3-way image classification set "Traintest3way" from GitHub (Anshu-17/EF_VisTransfom); label vocabulary: edema, fracture, healthy.

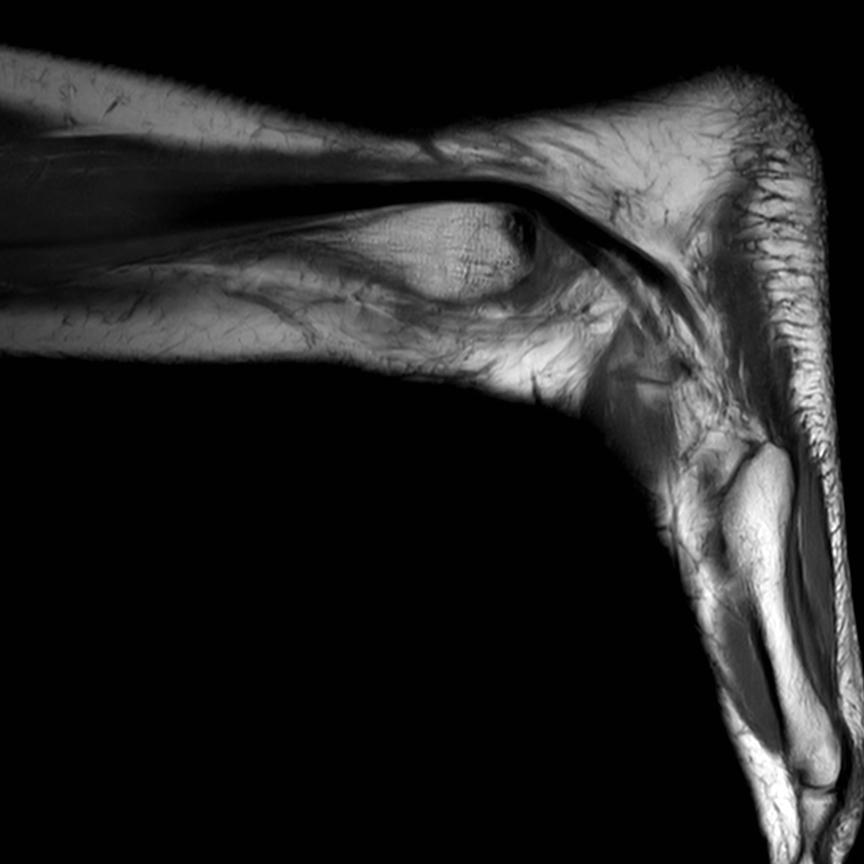
Label: healthy

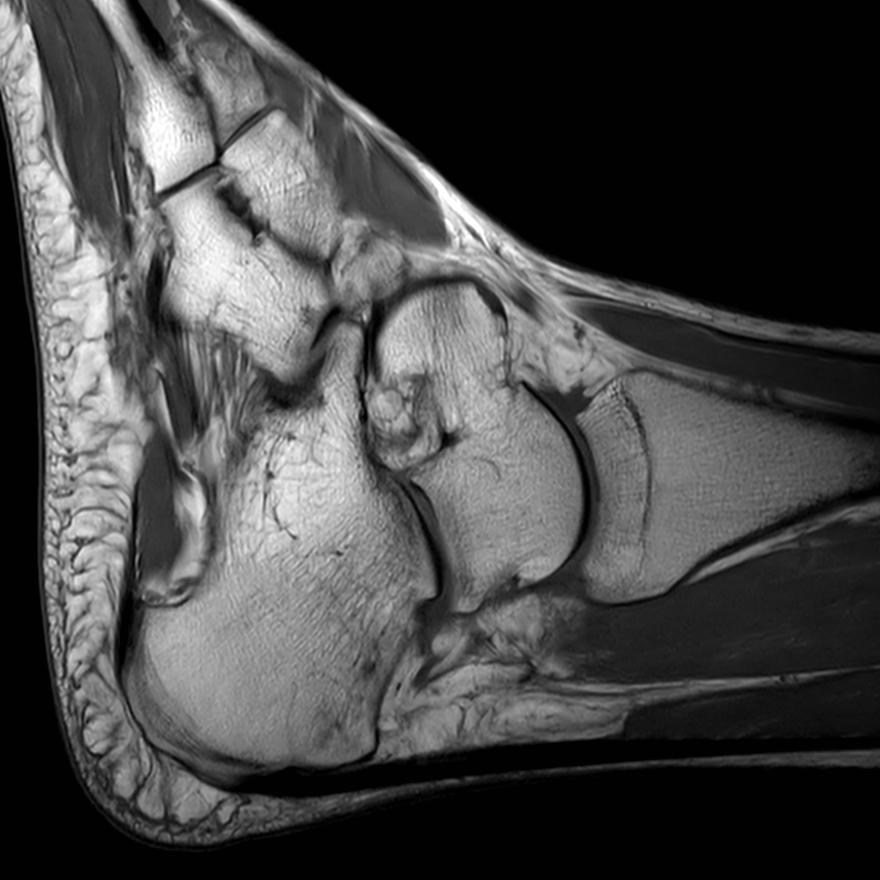
Label: edema

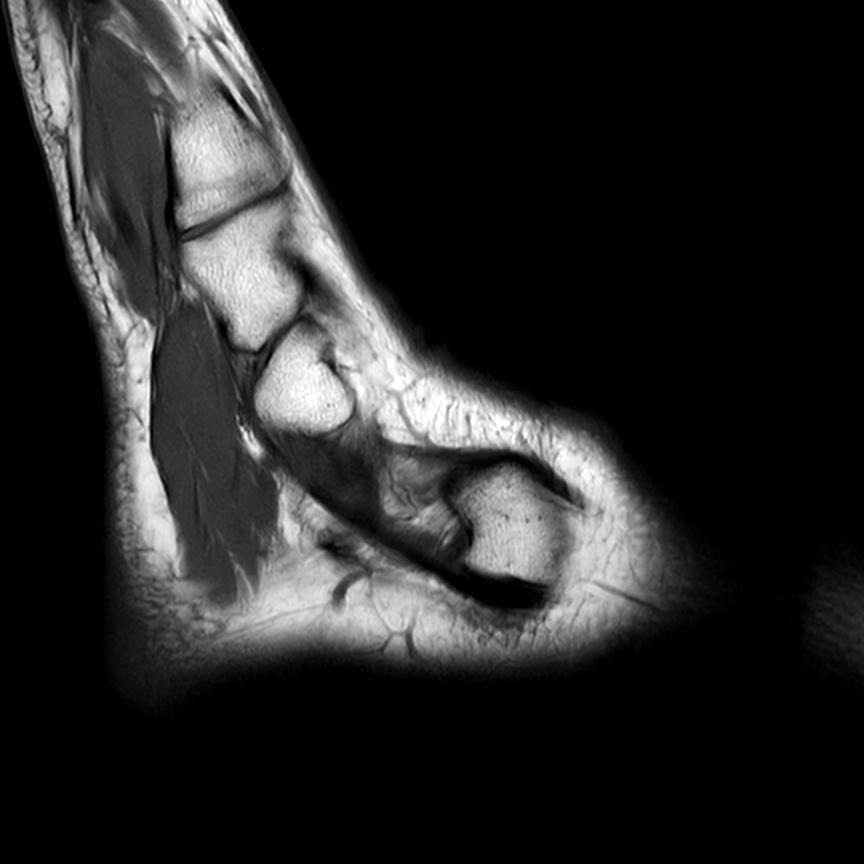
Label: healthy

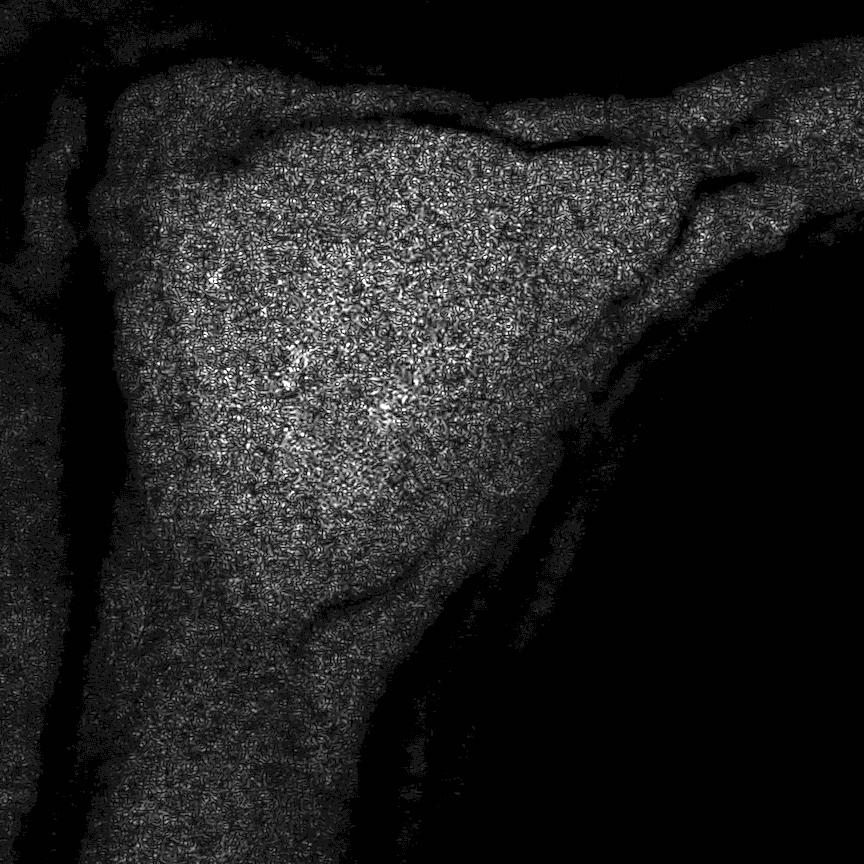
Label: healthy

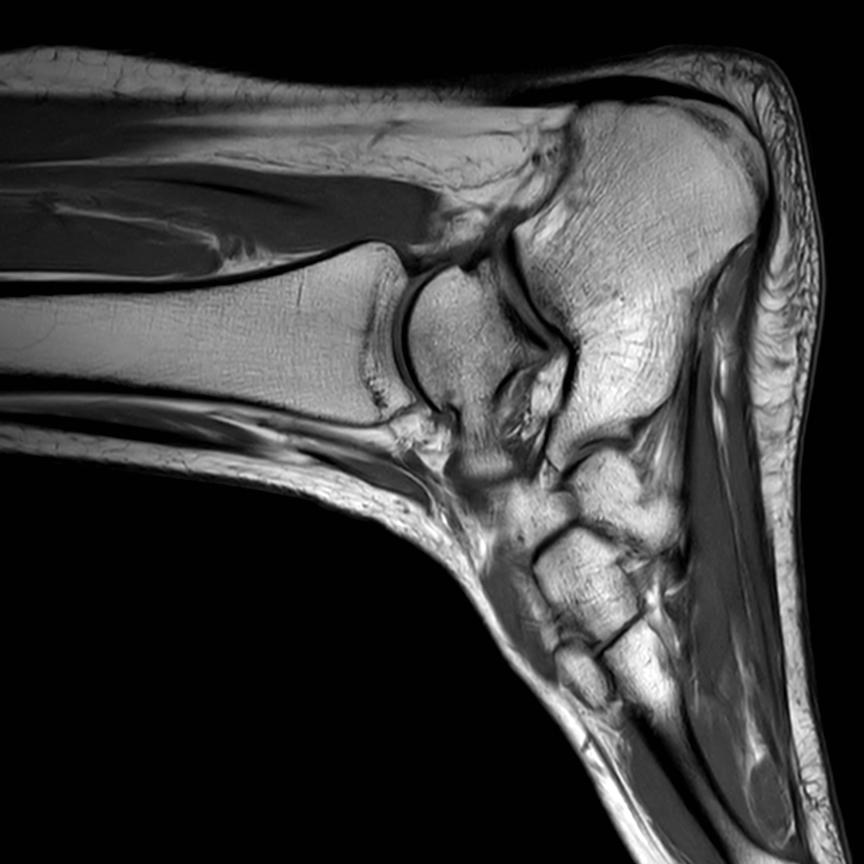
Label: healthy

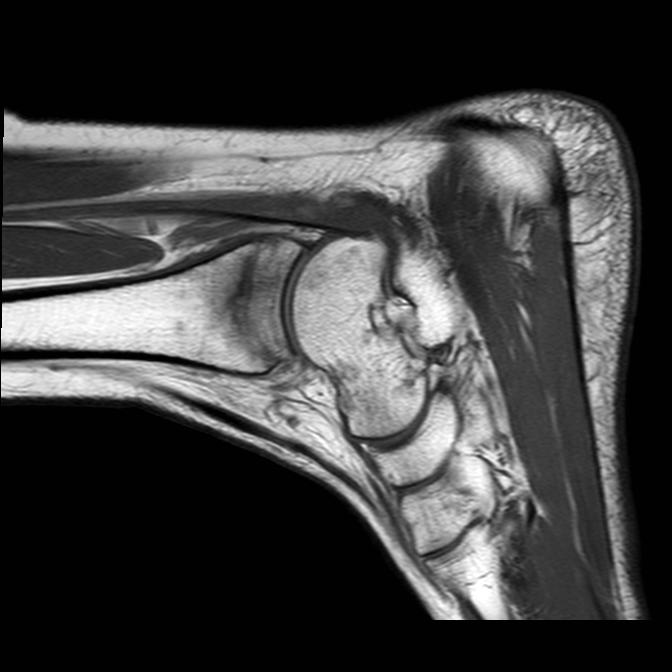
Label: fracture
